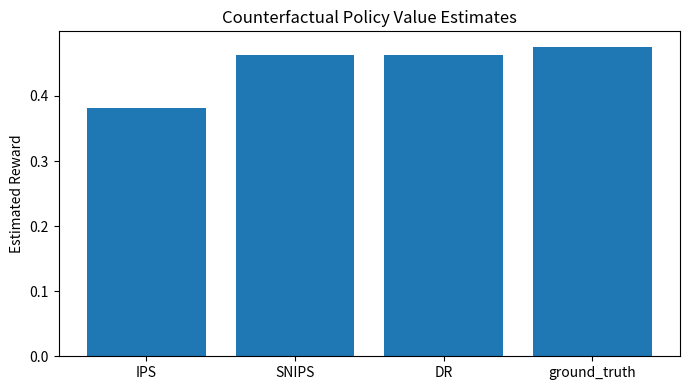

Write the Python code that produced this figure.
from __future__ import annotations

import random
from typing import Dict, List, Tuple


def simulate_environment(n_items: int = 60, seed: int = 42):
    random.seed(seed)
    # latent relevance per segment and item
    relevance = {
        seg: [max(0.0, min(1.0, random.uniform(0.02, 0.5) + (0.25 if i % 5 == seg else 0.0))) for i in range(n_items)]
        for seg in range(5)
    }
    return relevance


def sample_segment() -> int:
    r = random.random()
    if r < 0.2:
        return 0
    if r < 0.4:
        return 1
    if r < 0.6:
        return 2
    if r < 0.8:
        return 3
    return 4


def logging_policy(seg: int, n_items: int, eps: float = 0.25):
    # mostly rank segment-matching items near top, with epsilon exploration
    preferred = [i for i in range(n_items) if i % 5 == seg]
    others = [i for i in range(n_items) if i % 5 != seg]
    ranked = preferred + others

    # epsilon shuffle top region
    if random.random() < eps:
        top = ranked[:12]
        random.shuffle(top)
        ranked = top + ranked[12:]

    # propensity approximation for top-1 shown item
    p = (1 - eps) if ranked[0] in preferred else eps / max(1, len(others))
    p = max(1e-3, min(1.0, p))
    return ranked[0], p


def target_policy(seg: int, n_items: int) -> int:
    # new policy prefers a shifted pattern
    candidates = [i for i in range(n_items) if i % 5 in {seg, (seg + 1) % 5}]
    # deterministic choice for simplicity
    return candidates[0]


def reward_draw(relevance: Dict[int, List[float]], seg: int, item: int) -> int:
    p = relevance[seg][item]
    return 1 if random.random() < p else 0


def direct_model_predict(relevance: Dict[int, List[float]], seg: int, item: int) -> float:
    # pseudo-outcome model with noise / misspecification
    base = relevance[seg][item]
    return max(0.0, min(1.0, 0.9 * base + 0.02))


def collect_logged_data(T: int, relevance, n_items=60, seed=7):
    random.seed(seed)
    logs = []
    for _ in range(T):
        seg = sample_segment()
        item, prop = logging_policy(seg, n_items=n_items, eps=0.25)
        r = reward_draw(relevance, seg, item)
        logs.append((seg, item, prop, r))
    return logs


def ips(logs, target_fn, n_items=60):
    s = 0.0
    for seg, item, prop, r in logs:
        tgt = target_fn(seg, n_items)
        if item == tgt:
            s += r / prop
    return s / len(logs)


def snips(logs, target_fn, n_items=60):
    num = 0.0
    den = 0.0
    for seg, item, prop, r in logs:
        tgt = target_fn(seg, n_items)
        if item == tgt:
            w = 1.0 / prop
            num += w * r
            den += w
    return num / max(1e-12, den)


def doubly_robust(logs, target_fn, relevance, n_items=60):
    s = 0.0
    for seg, item, prop, r in logs:
        tgt = target_fn(seg, n_items)
        q_tgt = direct_model_predict(relevance, seg, tgt)
        q_log = direct_model_predict(relevance, seg, item)
        corr = ((r - q_log) / prop) if item == tgt else 0.0
        s += q_tgt + corr
    return s / len(logs)


def online_ground_truth(relevance, target_fn, n_items=60, T=40000, seed=123):
    random.seed(seed)
    reward = 0
    for _ in range(T):
        seg = sample_segment()
        item = target_fn(seg, n_items)
        reward += reward_draw(relevance, seg, item)
    return reward / T


def maybe_plot(estimates: Dict[str, float], gt: float):
    labels = list(estimates.keys()) + ["ground_truth"]
    vals = list(estimates.values()) + [gt]
    try:
        import matplotlib.pyplot as plt
    except Exception:
        print("Estimates vs GT:")
        for l, v in zip(labels, vals):
            print(l, round(v, 5))
        return

    plt.figure(figsize=(7, 4))
    plt.bar(labels, vals)
    plt.title("Counterfactual Policy Value Estimates")
    plt.ylabel("Estimated Reward")
    plt.tight_layout()
    plt.show()


if __name__ == "__main__":
    n_items = 60
    relevance = simulate_environment(n_items=n_items, seed=11)
    logs = collect_logged_data(T=14000, relevance=relevance, n_items=n_items, seed=12)

    est_ips = ips(logs, target_policy, n_items=n_items)
    est_snips = snips(logs, target_policy, n_items=n_items)
    est_dr = doubly_robust(logs, target_policy, relevance, n_items=n_items)
    gt = online_ground_truth(relevance, target_policy, n_items=n_items, T=50000, seed=13)

    estimates = {"IPS": est_ips, "SNIPS": est_snips, "DR": est_dr}
    print("Estimates:")
    for k, v in estimates.items():
        print(f"- {k}: {v:.5f}")
    print("Ground truth online:", round(gt, 5))

    maybe_plot(estimates, gt)


# TODO (Student Exercise)
# Sweep logging epsilon and compare IPS/SNIPS/DR stability across runs.
